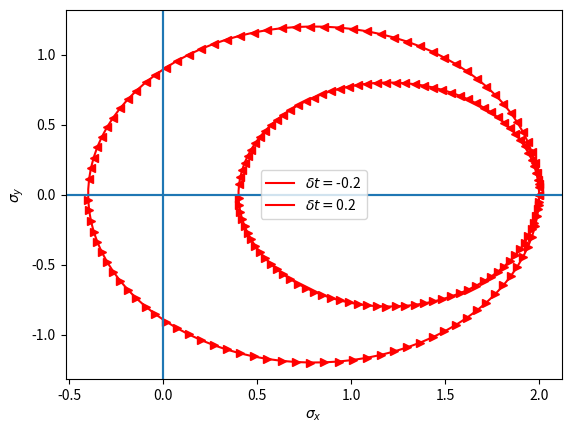
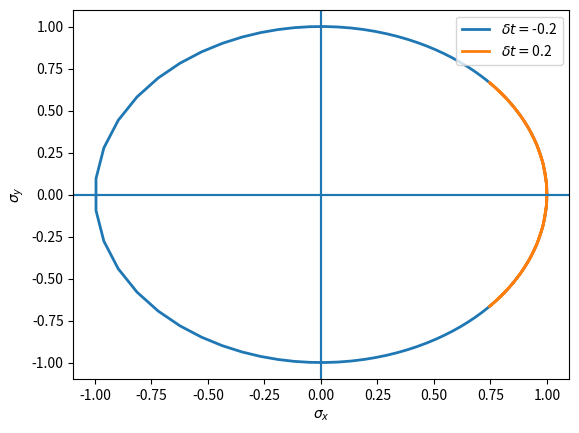

Recreate these plots in Python, in order.
#!/usr/bin/env python
from scipy import *
from pylab import *
import numpy as np
import matplotlib.pyplot as plt





if __name__=='__main__':
	kl=linspace(0,pi,100)
	t=1.0
	for dlt in [-0.2,0.2]:
	  hk_x=[];hk_y=[]
	  hk_xnml=[];hk_ynml=[]
	  for k in kl:
	      hkx=2*t*cos(k)**2+2*dlt*sin(k)**2
	      hky=(t-dlt)*sin(2*k)
	      norm=sqrt(hkx**2+hky**2)
	      hk_x.append(hkx)
	      hk_y.append(hky)
	      hk_xnml.append(hkx/norm)
	      hk_ynml.append(hky/norm)
	  # use masked arrays
	  hk_x=array(hk_x)
	  hk_y=array(hk_y)
	  hk_xnml=array(hk_xnml)
	  hk_ynml=array(hk_ynml)
	  x1 = np.ma.masked_array(hk_x[:-1], np.diff(hk_x)>=0)
	  x2 = np.ma.masked_array(hk_x[:-1], np.diff(hk_x)<=0)
	  figure(1)
	  plt.plot(hk_x,hk_y,'r-',label=r'$\delta t=$'+str(dlt))
	  plt.plot(x1,hk_y[:-1],'r<')
	  plt.plot(x2,hk_y[:-1],'r>')
	  grid()
	  axvline(x=0)
	  axhline(y=0)
	  xlabel(r"$\sigma_x$")
	  ylabel(r"$\sigma_y$")
	  legend(loc=0)
	  savefig("wdnum.png")
	  figure(2)
	  plot(hk_xnml,hk_ynml,lw=2,label=r'$\delta t=$'+str(dlt))
	  grid()
	  axvline(x=0)
	  axhline(y=0)
	  xlabel(r"$\sigma_x$")
	  ylabel(r"$\sigma_y$")
	  legend(loc=0)
	  savefig("wdnum_normalized.png")
	show()
